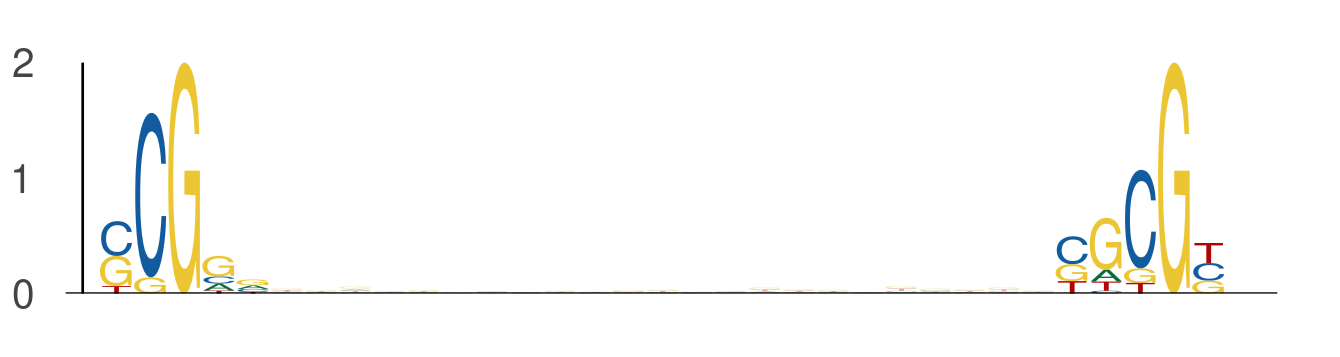

The table this chart was drawn from, first rows:
seq_index, start_position, end_position, is_reversed_complement
3405, 31, 36, 0
3405, 59, 64, 0
7168, 33, 38, 0
7168, 61, 66, 0
7709, 35, 40, 0
7709, 63, 68, 0
1051, 38, 43, 0
1051, 66, 71, 0
3506, 24, 29, 0
3506, 52, 57, 0
7113, 35, 40, 0
7113, 63, 68, 0
6282, 30, 35, 0
6282, 58, 63, 0
3042, 42, 47, 0
3042, 70, 75, 0
1231, 14, 19, 0
1231, 42, 47, 0
1864, 44, 49, 0
1864, 72, 77, 0
1042, 20, 25, 0
1042, 48, 53, 0
2690, 43, 48, 0
2690, 71, 76, 0
4146, 20, 25, 0
4146, 48, 53, 0
4140, 15, 20, 0
4140, 43, 48, 0
569, 25, 30, 0
569, 53, 58, 0
4053, 30, 35, 0
4053, 58, 63, 0
7690, 9, 14, 0
7690, 37, 42, 0
7613, 18, 23, 0
7613, 46, 51, 0
7431, 11, 16, 0
7431, 39, 44, 0
1302, 16, 21, 0
1302, 44, 49, 0
2099, 11, 16, 0
2099, 39, 44, 0
261, 15, 20, 0
261, 43, 48, 0
243, 19, 24, 0
243, 47, 52, 0
7312, 7, 12, 0
7312, 35, 40, 0
4852, 44, 49, 0
4852, 72, 77, 0
3445, 18, 23, 0
3445, 46, 51, 0
7057, 44, 49, 0
7057, 72, 77, 0
7057, 30, 35, 0
7057, 58, 63, 0
1009, 11, 16, 0
1009, 39, 44, 0
3912, 25, 30, 0
3912, 53, 58, 0
... 520 more rows
